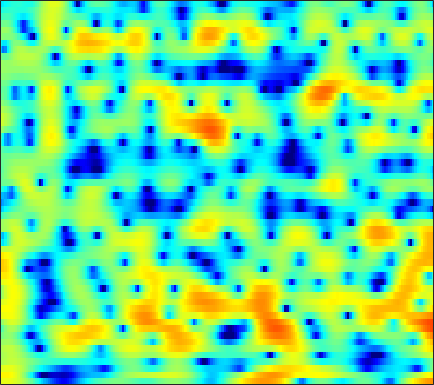

The file beside this chart, header and first rows:
3.644, 3.7808, 3.8856, 3.906, 3.8635, 3.7204, 3.4892, 3.2578, 2.859, 2.3648, 1.7737, 1.2684, 0.51438, -0.3324, -1.0275, -2.027, -3.1103, -3.959, -5.1271, -6.3124, -7.5055, -8.3651, -9.4965, -10.562
4.776, 4.894, 4.949, 4.886, 4.755, 4.467, 4.038, 3.619, 2.923, 2.058, 1.007, 0.08445, -1.345, -3.039, -4.51, -6.795, -9.533, -11.95, -15.59, -18.88, -19.55, -18.6, -17.21, -16.33
3.241, 3.483, 3.699, 3.798, 3.794, 3.686, 3.46, 3.216, 2.79, 2.259, 1.629, 1.098, 0.322, -0.511, -1.159, -2.03, -2.885, -3.5, -4.272, -4.993, -5.684, -6.191, -6.886, -7.63
1.314, 1.68, 2.054, 2.305, 2.415, 2.458, 2.393, 2.279, 2.048, 1.737, 1.36, 1.041, 0.583, 0.1064, -0.2499, -0.7142, -1.145, -1.443, -1.795, -2.102, -2.364, -2.531, -2.724, -2.893
1.066, 1.474, 1.881, 2.143, 2.245, 2.256, 2.129, 1.947, 1.597, 1.127, 0.5476, 0.04899, -0.6852, -1.462, -2.049, -2.783, -3.384, -3.69, -3.848, -3.713, -3.336, -2.942, -2.346, -1.731
1.44, 1.799, 2.132, 2.304, 2.324, 2.208, 1.925, 1.606, 1.036, 0.2979, -0.6269, -1.455, -2.777, -4.422, -5.967, -8.676, -12.76, -17.91, -23.62, -14.08, -9.074, -6.542, -4.002, -2.046
0.6065, 0.9018, 1.151, 1.234, 1.177, 0.9307, 0.4865, 0.03692, -0.7346, -1.688, -2.781, -3.66, -4.856, -5.981, -6.73, -7.51, -7.964, -8.011, -7.573, -6.553, -5.113, -3.915, -2.307, -0.8019
-0.6553, -0.1585, 0.3327, 0.5873, 0.6041, 0.3793, -0.1522, -0.7782, -1.964, -3.589, -5.766, -7.86, -11.44, -15.4, -16.02, -12.92, -9.749, -7.882, -5.868, -4.182, -2.696, -1.68, -0.4271, 0.7065
-2.354, -1.041, 0.2377, 1.041, 1.365, 1.462, 1.181, 0.7476, -0.1179, -1.296, -2.767, -4.01, -5.649, -6.815, -7.087, -6.598, -5.58, -4.721, -3.581, -2.491, -1.474, -0.7724, 0.08897, 0.8519
0.189, 1.157, 2.159, 2.822, 3.114, 3.249, 3.113, 2.847, 2.304, 1.569, 0.6907, -0.0272, -0.9969, -1.931, -2.563, -3.275, -3.82, -4.082, -4.168, -3.98, -3.555, -3.125, -2.486, -1.855
3.582, 3.877, 4.188, 4.369, 4.41, 4.307, 4.021, 3.678, 3.04, 2.181, 1.129, 0.2063, -1.245, -2.957, -4.461, -6.785, -9.523, -11.71, -14.06, -13.92, -11.98, -10.45, -8.734, -7.324
4.251, 4.424, 4.598, 4.676, 4.652, 4.484, 4.152, 3.776, 3.09, 2.195, 1.067, 0.0421, -1.584, -3.526, -5.227, -7.885, -10.96, -13.52, -16.13, -16.54, -15.57, -14.74, -13.74, -12.74
2.967, 3.427, 3.952, 4.332, 4.498, 4.538, 4.367, 4.099, 3.558, 2.801, 1.799, 0.9122, -0.4337, -1.973, -3.243, -5.071, -6.961, -8.344, -10.15, -12.1, -14.22, -16.14, -19.75, -26.85
0.1722, 1.496, 2.829, 3.752, 4.197, 4.518, 4.548, 4.394, 3.978, 3.326, 2.464, 1.702, 0.5052, -0.861, -1.986, -3.584, -5.29, -6.619, -8.448, -10.21, -11.82, -12.9, -14.03, -14.39
0.3689, 1.664, 2.966, 3.829, 4.233, 4.502, 4.479, 4.284, 3.804, 3.111, 2.239, 1.44, 0.2237, -1.157, -2.297, -3.996, -5.917, -7.529, -9.815, -12.38, -15.03, -16.37, -15.98, -13.96
3.13, 3.684, 4.221, 4.512, 4.571, 4.416, 4.015, 3.56, 2.783, 1.825, 0.7084, -0.2004, -1.455, -2.791, -3.85, -5.343, -7.006, -8.415, -10.7, -13.41, -16.39, -18.16, -17, -13.6
5.205, 5.354, 5.352, 5.131, 4.8, 4.112, 3.143, 2.239, 0.7988, -0.8866, -2.69, -3.982, -5.518, -6.684, -7.337, -7.995, -8.599, -9.045, -9.643, -10.01, -10.21, -10.09, -9.444, -8.383
6.522, 6.429, 6.115, 5.551, 4.947, 3.877, 2.442, 1.08, -1.216, -4.244, -8.397, -12.85, -20.7, -17.68, -14.4, -12.27, -11.52, -11.47, -11.77, -12.2, -12.17, -11.58, -10.2, -8.526
6.608, 6.411, 6.013, 5.422, 4.84, 3.863, 2.61, 1.467, -0.3562, -2.528, -4.967, -6.739, -8.623, -9.504, -9.689, -9.941, -10.68, -11.77, -14.37, -19.53, -35.69, -22.65, -14.67, -10.6
5.343, 5.16, 4.854, 4.494, 4.171, 3.631, 2.968, 2.383, 1.492, 0.5102, -0.5088, -1.289, -2.281, -3.185, -3.85, -4.731, -5.687, -6.478, -7.525, -8.391, -8.86, -8.713, -8.013, -7.09
2.477, 2.308, 2.271, 2.4, 2.536, 2.692, 2.751, 2.713, 2.531, 2.229, 1.813, 1.448, 0.9413, 0.3846, -0.04863, -0.6292, -1.216, -1.647, -2.186, -2.69, -3.114, -3.36, -3.678, -3.959
-5.003, -5.625, -4.091, -1.804, -0.3523, 1.12, 2.106, 2.574, 2.928, 3.018, 2.917, 2.766, 2.478, 2.144, 1.891, 1.554, 1.232, 0.9886, 0.6419, 0.2466, -0.1942, -0.6182, -1.297, -2.138
-6.455, -7.242, -5.008, -2.133, -0.4528, 1.18, 2.217, 2.682, 2.958, 2.905, 2.603, 2.261, 1.728, 1.266, 1.038, 0.9254, 1, 1.119, 1.237, 1.253, 1.053, 0.731, 0.05913, -0.9692
1.054, 1.084, 1.393, 1.889, 2.315, 2.775, 3.019, 3.022, 2.709, 2.002, 0.8166, -0.4442, -2.582, -4.992, -6.037, -5.081, -2.881, -1.39, 0.1081, 1.04, 1.46, 1.501, 1.157, 0.3746
0.9045, 1.177, 1.534, 1.859, 2.066, 2.231, 2.23, 2.078, 1.622, 0.7924, -0.5133, -1.873, -4.361, -7.502, -9.008, -7.325, -4.231, -2.34, -0.5047, 0.6874, 1.391, 1.641, 1.642, 1.326
-2.691, -2.131, -1.452, -0.8561, -0.4974, -0.1202, 0.1233, 0.2028, 0.1775, -0.01589, -0.3473, -0.6656, -1.109, -1.392, -1.44, -1.194, -0.67, -0.1824, 0.4583, 0.9853, 1.369, 1.52, 1.574, 1.47
-6.943, -5.947, -4.815, -3.881, -3.276, -2.564, -1.945, -1.529, -1.049, -0.6412, -0.3118, -0.1152, 0.1268, 0.3411, 0.5052, 0.7405, 0.9936, 1.178, 1.409, 1.596, 1.699, 1.726, 1.684, 1.543
-9.339, -8.225, -7.156, -6.391, -5.851, -5.053, -4.1, -3.295, -2.205, -1.185, -0.3071, 0.2519, 0.8562, 1.302, 1.565, 1.822, 2, 2.093, 2.169, 2.2, 2.169, 2.111, 1.954, 1.699
-7.375, -7.399, -8.017, -9.353, -10.56, -10.9, -8.485, -6.095, -3.316, -1.199, 0.3438, 1.191, 1.972, 2.428, 2.602, 2.656, 2.587, 2.503, 2.4, 2.341, 2.327, 2.302, 2.19, 1.938
-3.208, -3.68, -4.862, -6.79, -8.704, -9.701, -6.777, -4.05, -1.135, 0.9434, 2.334, 3.005, 3.434, 3.419, 3.099, 2.34, 1.286, 0.4604, -0.3136, -0.3326, 0.3068, 0.8945, 1.538, 1.819
-0.9367, -0.7498, -0.6249, -0.5575, -0.4323, -0.05926, 0.6101, 1.248, 2.127, 2.869, 3.356, 3.494, 3.329, 2.672, 1.8, -0.04743, -3.085, -6.837, -18.81, -13.12, -5.664, -2.968, -0.8584, 0.1821
-1.323, -0.6852, -0.002279, 0.5374, 0.903, 1.344, 1.772, 2.063, 2.398, 2.626, 2.698, 2.616, 2.308, 1.714, 1.085, -0.01529, -1.331, -2.326, -3.259, -3.326, -2.679, -2.03, -1.313, -0.9022
-1.536, -0.9217, -0.2373, 0.3162, 0.665, 1.061, 1.378, 1.568, 1.76, 1.867, 1.878, 1.824, 1.659, 1.399, 1.142, 0.7515, 0.3549, 0.08437, -0.1935, -0.3581, -0.4344, -0.4546, -0.5464, -0.7372
-1.175, -0.8187, -0.4123, -0.05204, 0.17, 0.4302, 0.6319, 0.7586, 0.8762, 0.95, 0.9801, 0.9858, 0.958, 0.9292, 0.8963, 0.8592, 0.825, 0.8097, 0.7889, 0.7537, 0.6885, 0.5934, 0.3915, 0.05975
-0.8944, -0.8414, -0.7798, -0.709, -0.638, -0.5397, -0.4345, -0.3763, -0.3317, -0.3244, -0.3358, -0.3493, -0.3189, -0.2279, -0.0845, 0.1811, 0.5082, 0.769, 1.103, 1.384, 1.573, 1.624, 1.584, 1.368
-1.314, -1.766, -2.266, -2.552, -2.558, -2.394, -2.162, -2.051, -2.032, -2.216, -2.561, -2.868, -3.16, -3.14, -2.805, -1.983, -0.8962, -0.06014, 0.9738, 1.835, 2.478, 2.818, 3.05, 3.056
-2.98, -4.985, -8.087, -9.525, -8.427, -6.192, -4.643, -3.998, -3.82, -4.365, -5.695, -7.263, -10.37, -13.27, -11.93, -7.469, -3.813, -1.687, 0.5049, 2.141, 3.311, 3.937, 4.439, 4.614
-2.083, -4.292, -7.818, -9.684, -8.428, -6.097, -4.651, -4.17, -4.249, -5.021, -6.421, -7.848, -9.93, -11.22, -10.37, -7.42, -4.221, -2.109, 0.2518, 2.093, 3.463, 4.191, 4.816, 5.018
1.386, 0.6365, -0.3266, -1.056, -1.456, -1.842, -2.284, -2.784, -3.727, -5.073, -6.77, -8.139, -9.774, -10.02, -9.147, -6.899, -4.324, -2.474, -0.3039, 1.442, 2.796, 3.517, 4.123, 4.307
2.982, 2.586, 1.968, 1.3, 0.7585, -0.04876, -0.9758, -1.827, -3.205, -5.032, -7.584, -10.29, -16.27, -23.36, -15.29, -8.991, -5.169, -3.03, -0.8218, 0.8579, 2.093, 2.739, 3.251, 3.395
2.87, 2.541, 2.032, 1.414, 0.9081, 0.159, -0.6764, -1.354, -2.374, -3.49, -4.651, -5.499, -6.302, -6.327, -5.793, -4.472, -2.875, -1.711, -0.2998, 0.8721, 1.751, 2.231, 2.579, 2.641
1.852, 1.53, 1.045, 0.4888, 0.02581, -0.6078, -1.249, -1.697, -2.256, -2.736, -3.095, -3.252, -3.296, -3.059, -2.697, -2.002, -1.144, -0.4439, 0.4824, 1.295, 1.935, 2.277, 2.523, 2.485
0.4579, 0.2236, -0.3049, -1.015, -1.641, -2.492, -3.175, -3.525, -3.698, -3.685, -3.611, -3.519, -3.353, -3.081, -2.69, -1.929, -0.9187, -0.07605, 1.018, 1.98, 2.722, 3.091, 3.343, 3.268
-0.9706, -0.8735, -1.425, -2.793, -4.37, -7.168, -9.772, -9.839, -7.909, -6.168, -5.33, -5.304, -5.883, -6.81, -7.026, -5.595, -2.947, -1.006, 1.156, 2.79, 3.932, 4.479, 4.818, 4.758
-1.395, -1.064, -1.388, -2.626, -4.24, -7.335, -10.46, -10.4, -7.855, -5.897, -5.132, -5.384, -6.98, -10.35, -13.4, -9.79, -4.408, -1.562, 1.136, 2.978, 4.199, 4.776, 5.128, 5.056
-0.5607, -0.4855, -0.6396, -1.07, -1.522, -2.181, -2.662, -2.823, -2.803, -2.67, -2.605, -2.636, -2.775, -2.861, -2.686, -2.019, -0.9274, -0.01655, 1.131, 2.07, 2.717, 3.022, 3.186, 3.056
0.3331, 0.297, 0.1778, 0.005076, -0.132, -0.3091, -0.4644, -0.5381, -0.5927, -0.6025, -0.5915, -0.5685, -0.5019, -0.3976, -0.2681, -0.01891, 0.2808, 0.5197, 0.8173, 1.032, 1.132, 1.119, 0.9975, 0.7638
0.9513, 0.8525, 0.7475, 0.6746, 0.6357, 0.615, 0.6132, 0.6202, 0.6462, 0.6801, 0.7177, 0.7361, 0.7559, 0.7822, 0.7856, 0.7745, 0.7236, 0.6499, 0.4769, 0.2038, -0.1606, -0.5019, -1.027, -1.544
1.034, 0.8409, 0.7204, 0.7446, 0.8197, 0.9799, 1.179, 1.319, 1.484, 1.603, 1.687, 1.715, 1.708, 1.664, 1.587, 1.433, 1.2, 0.9526, 0.4868, -0.165, -1.041, -1.87, -3.222, -4.739
-0.4259, -0.8839, -1.002, -0.6168, -0.1372, 0.5647, 1.206, 1.596, 1.979, 2.216, 2.326, 2.348, 2.311, 2.216, 2.132, 1.966, 1.748, 1.518, 1.067, 0.3881, -0.6711, -1.787, -3.897, -7.264
-6.667, -9.969, -9.094, -5.109, -2.842, -0.7711, 0.5247, 1.157, 1.64, 1.825, 1.767, 1.626, 1.372, 1.111, 0.987, 0.9568, 1.059, 1.179, 1.308, 1.266, 0.9581, 0.5024, -0.3871, -1.495
-4.215, -5.703, -5.563, -3.724, -2.304, -0.9178, -0.119, 0.1447, 0.1413, -0.2239, -0.8792, -1.57, -2.719, -3.953, -4.701, -4.643, -3.316, -1.968, -0.301, 0.9546, 1.804, 2.176, 2.36, 2.304
0.4539, 0.2579, 0.1026, 0.08893, 0.07025, -0.1205, -0.5719, -1.131, -2.13, -3.367, -4.7, -5.791, -7.694, -10.96, -15.87, -20.14, -9.406, -5.203, -1.58, 0.82, 2.387, 3.173, 3.783, 3.956
0.731, 0.8989, 0.8936, 0.6239, 0.1877, -0.7249, -2.14, -3.613, -6.301, -9.831, -12.87, -12.64, -10.5, -8.72, -7.629, -5.906, -3.767, -2.059, 0.06524, 1.82, 3.127, 3.819, 4.367, 4.479
-0.9324, -0.6342, -0.5243, -0.7822, -1.197, -2.087, -3.477, -4.893, -7.418, -10.66, -13.26, -12.56, -9.642, -6.936, -5.272, -3.376, -1.687, -0.5326, 0.8431, 2.006, 2.93, 3.432, 3.834, 3.929
-2.502, -2.247, -2.098, -2.159, -2.331, -2.762, -3.373, -3.925, -4.702, -5.331, -5.616, -5.501, -4.94, -4.029, -3.238, -2.114, -1.002, -0.1993, 0.8008, 1.68, 2.394, 2.804, 3.17, 3.316
-3.88, -3.607, -3.32, -3.113, -3.05, -3.066, -3.158, -3.277, -3.449, -3.591, -3.63, -3.57, -3.331, -2.915, -2.478, -1.771, -0.9499, -0.2961, 0.5785, 1.392, 2.096, 2.533, 2.965, 3.201
-5.672, -5.218, -4.643, -4.151, -3.851, -3.521, -3.32, -3.242, -3.236, -3.348, -3.536, -3.699, -3.873, -3.883, -3.679, -3.08, -2.124, -1.266, -0.08641, 1.019, 1.975, 2.567, 3.165, 3.545
